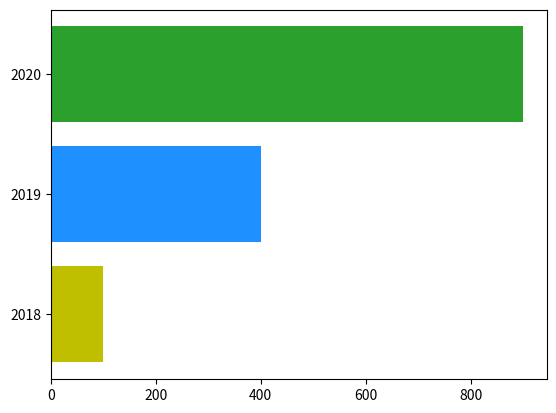

Generate this figure with matplotlib:
import matplotlib.pyplot as plt
import numpy as np

y = np.arange(3)
years = ['2018', '2019', '2020']
values = [100, 400, 900]
colors = ['y', 'dodgerblue', 'C2']

plt.barh(y, values, color=colors)
plt.yticks(y, years)

plt.show()